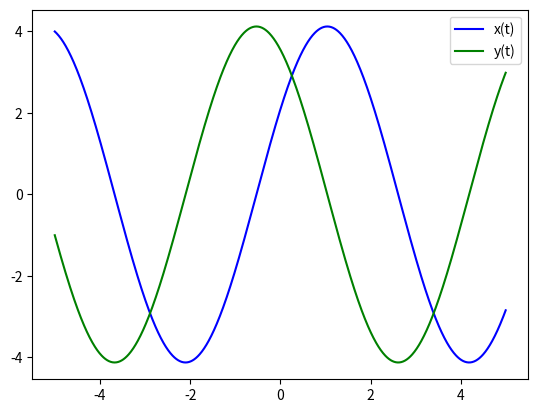

The script that saved this image:
import numpy as np
from scipy.integrate import odeint
import matplotlib.pyplot as plt

t = np.arange(-5, 5, 0.01)


def diff_func(o, t):   
    y, dy_dt = o 
	
    omega = dy_dt 
    domega_dt = - y
    
    return omega, domega_dt


y0 = 4
dy0_dt = -1
o = y0, dy0_dt

sol = odeint(diff_func, o, t)
plt.plot(t, sol[:, 0], 'b', label='x(t)')
plt.plot(t, sol[:, 1], 'g', label='y(t)')
plt.legend()
plt.savefig('task_4.png')
